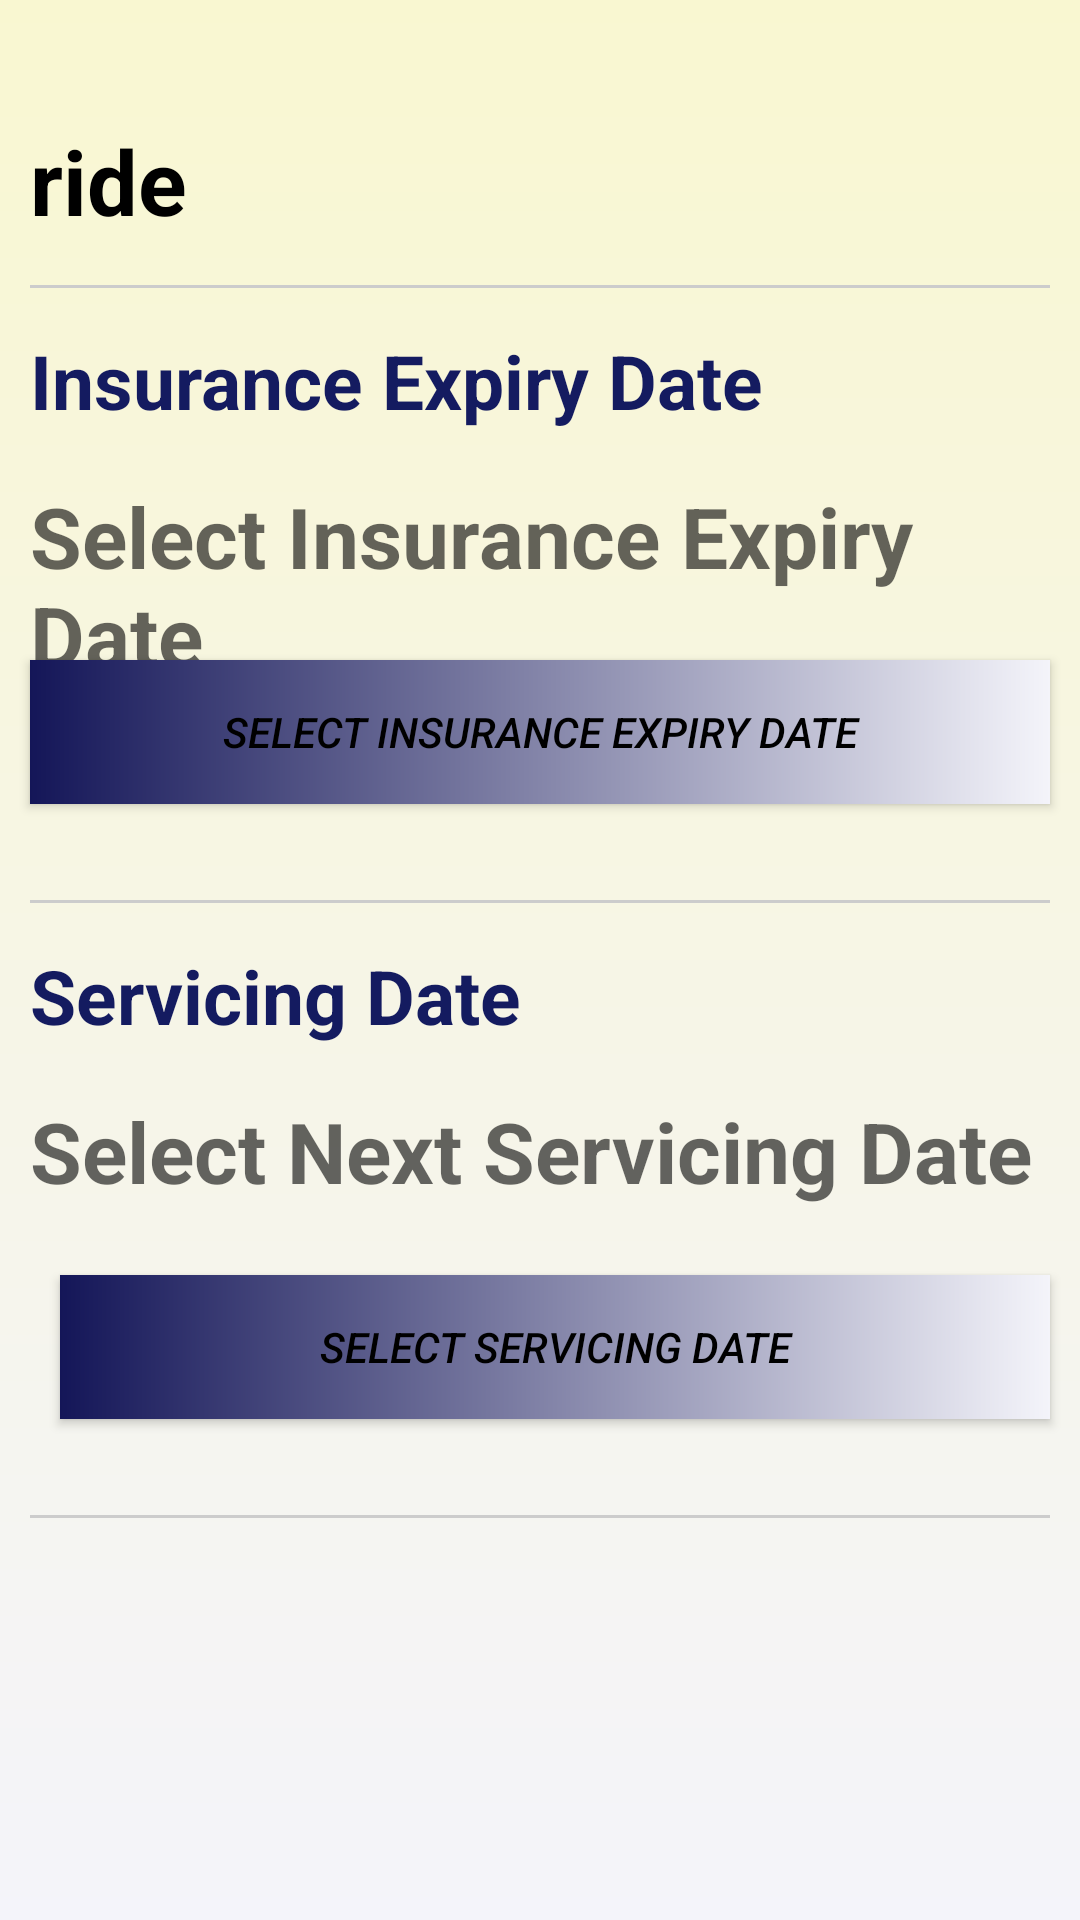

The Android layout XML behind this screen, and the referenced resources:
<!-- AndroidManifest.xml: application theme AppTheme -->
<!-- res/layout/activity_dates.xml -->
<?xml version="1.0" encoding="utf-8"?>

<RelativeLayout
        android:layout_height="match_parent"
        android:layout_width="match_parent"
        android:background="@drawable/bg_gradient"
        xmlns:android="http://schemas.android.com/apk/res/android">

    <TextView android:layout_width="wrap_content"
              android:layout_height="wrap_content"
              android:textSize="30sp"
              android:text="ride"
              android:textColor="#000000"
              android:textStyle="bold"
              android:layout_marginLeft="10dp"
              android:layout_marginTop="40dp"
              android:id="@+id/title2"
    />

    <View
            android:layout_width="match_parent"
            android:layout_height="1dp"
            android:layout_marginTop="95dp"
            android:layout_marginLeft="10dp"
            android:layout_marginRight="10dp"
            android:background="#CCCCCC"/>

    <TextView android:layout_width="wrap_content"
              android:layout_height="wrap_content"
              android:textSize="25sp"
              android:text="Insurance Expiry Date"
              android:textColor="#141b60"
              android:textStyle="bold"
              android:layout_marginLeft="10dp"
              android:layout_marginTop="110dp"
              android:id="@+id/iDateTitle"
    />
    <TextView android:layout_width="wrap_content"
              android:layout_height="wrap_content"
              android:textSize="28sp"
              android:hint="Select Insurance Expiry Date"
              android:textColor="#141b60"
              android:textStyle="bold"
              android:layout_marginLeft="10dp"
              android:layout_marginTop="160dp"
              android:id="@+id/iDate"
    />

    <Button android:layout_width="match_parent"
            android:layout_marginRight="10dp"
            android:layout_marginLeft="10dp"
            android:layout_height="wrap_content"
            android:text="Select Insurance Expiry Date"
            android:layout_centerHorizontal="true"
            android:layout_marginTop="220dp"
            android:id="@+id/iButton"
            android:background="@drawable/bg_button"
            android:textStyle="italic"
            android:textColor="#000000"
    />
    <View
            android:layout_width="match_parent"
            android:layout_height="1dp"
            android:layout_marginTop="300dp"
            android:layout_marginLeft="10dp"
            android:layout_marginRight="10dp"
            android:background="#CCCCCC"/>



    <TextView android:layout_width="wrap_content"
              android:layout_height="wrap_content"
              android:textSize="25sp"
              android:text="Servicing Date"
              android:textColor="#141b60"
              android:textStyle="bold"
              android:layout_marginLeft="10dp"
              android:layout_marginTop="315dp"
              android:id="@+id/sDateTitle"
    />
    <TextView android:layout_width="wrap_content"
              android:layout_height="wrap_content"
              android:textSize="28sp"
              android:hint="Select Next Servicing Date"
              android:textColor="#141b60"
              android:textStyle="bold"
              android:layout_marginLeft="10dp"
              android:layout_marginTop="365dp"
              android:id="@+id/sDate"
    />

    <Button android:layout_width="match_parent"
            android:layout_marginRight="10dp"
            android:layout_marginLeft="10dp"
            android:layout_height="wrap_content"
            android:text="Select Servicing Date"
            android:layout_marginTop="425dp"
            android:id="@+id/sButton"
            android:background="@drawable/bg_button"
            android:textStyle="italic"
            android:textColor="#000000"
            android:layout_alignStart="@+id/iButton"/>

    <View
            android:layout_width="match_parent"
            android:layout_height="1dp"
            android:layout_marginTop="505dp"
            android:layout_marginLeft="10dp"
            android:layout_marginRight="10dp"
            android:background="#CCCCCC"/>



</RelativeLayout>
<!-- resources referenced by this layout -->
<resources>
  <!-- drawable bg_button (drawable) -->
  <?xml version="1.0" encoding="utf-8"?>
  
  <shape
          android:shape="rectangle"
          xmlns:android="http://schemas.android.com/apk/res/android">
  
      <gradient
              android:startColor="@color/navyBlue"
              android:endColor="#f4f4fa"
      />
  
  
  
  </shape>
  <!-- drawable bg_gradient (drawable) -->
  <?xml version="1.0" encoding="utf-8"?>
  
  <shape
          android:shape="rectangle"
          xmlns:android="http://schemas.android.com/apk/res/android">
      <gradient
              android:startColor="#f9f7d1"
              android:endColor="#f4f4fa"
              android:angle="270"
          />
  
  </shape>
  <style name="AppTheme" parent="Theme.AppCompat.Light.DarkActionBar">
          
          <item name="colorPrimary">@color/navyBlue</item>
          <item name="colorPrimaryDark">@color/darkNavyBlue</item>
          <item name="colorAccent">@color/darkNavyBlue</item>
      </style>
  <color name="navyBlue">#141658</color>
  <color name="darkNavyBlue">#121248</color>
</resources>
